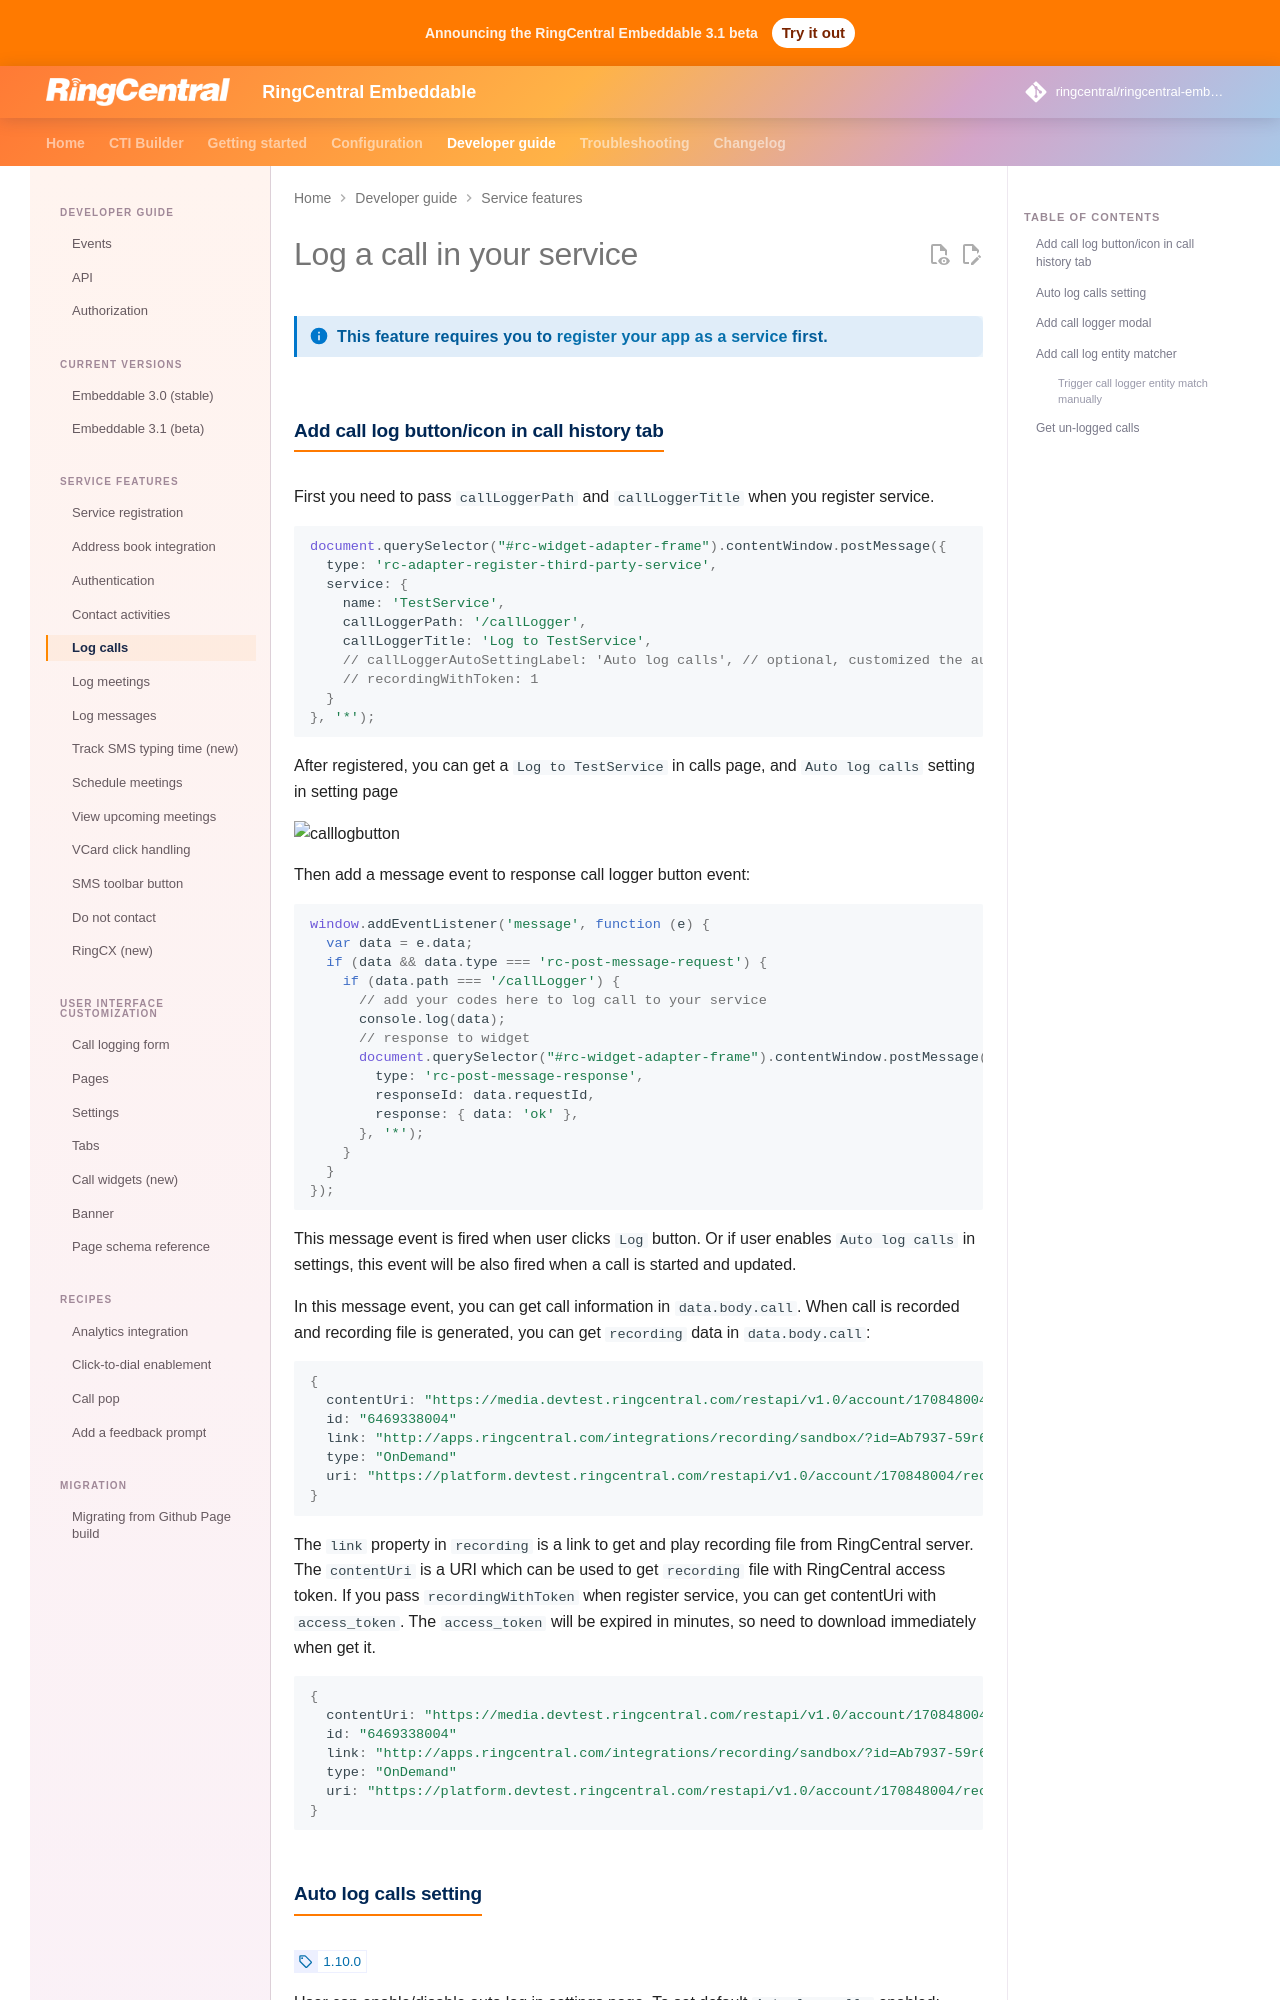

repository: ringcentral/ringcentral-embeddable · page: docs/integration/call-logging/index.html · generator: mkdocs

# Log a call in your service

!!! info "This feature requires you to [register your app as a service](index.md) first."

## Add call log button/icon in call history tab

First you need to pass `callLoggerPath` and `callLoggerTitle` when you register service.

```js
document.querySelector("#rc-widget-adapter-frame").contentWindow.postMessage({
  type: 'rc-adapter-register-third-party-service',
  service: {
    name: 'TestService',
    callLoggerPath: '/callLogger',
    callLoggerTitle: 'Log to TestService',
    // callLoggerAutoSettingLabel: 'Auto log calls', // optional, customized the auto log setting label
    // recordingWithToken: 1
  }
}, '*');
```

After registered, you can get a `Log to TestService` in calls page, and `Auto log calls` setting in setting page

![calllogbutton](https://user-images.githubusercontent.com/7036536/48827686-d1814a00-eda8-11e8-81e4-2b48b1df2bcc.png)

Then add a message event to response call logger button event:

```js
window.addEventListener('message', function (e) {
  var data = e.data;
  if (data && data.type === 'rc-post-message-request') {
    if (data.path === '/callLogger') {
      // add your codes here to log call to your service
      console.log(data);
      // response to widget
      document.querySelector("#rc-widget-adapter-frame").contentWindow.postMessage({
        type: 'rc-post-message-response',
        responseId: data.requestId,
        response: { data: 'ok' },
      }, '*');
    }
  }
});
```

This message event is fired when user clicks `Log` button. Or if user enables `Auto log calls` in settings, this event will be also fired when a call is started and updated.

In this message event, you can get call information in `data.body.call`. When call is recorded and recording file is generated, you can get `recording` data in `data.body.call`:

```js
{
  contentUri: "https://media.devtest.ringcentral.com/restapi/v1.0/account/170848004/recording/6469338004/content"
  id: "6469338004"
  link: "http://apps.ringcentral.com/integrations/recording/sandbox/?id=Ab7937-59r6EzUA&recordingId=6469338004"
  type: "OnDemand"
  uri: "https://platform.devtest.ringcentral.com/restapi/v1.0/account/170848004/recording/6469338004"
}
```

The `link` property in `recording` is a link to get and play recording file from RingCentral server. The `contentUri` is a URI which can be used to get `recording` file  with RingCentral access token. If you pass `recordingWithToken` when register service, you can get contentUri with `access_token`. The `access_token` will be expired in minutes, so need to download immediately when get it.
